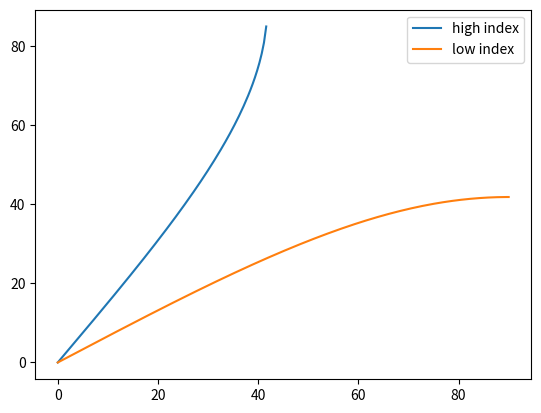
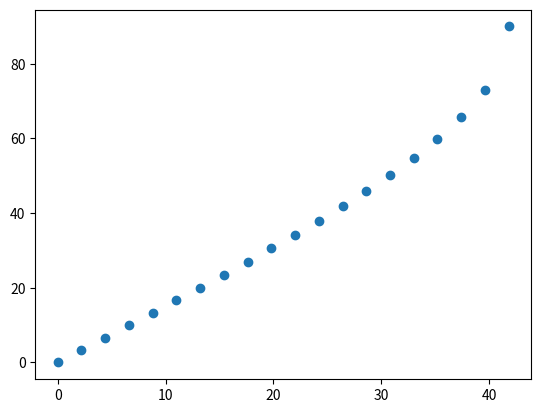
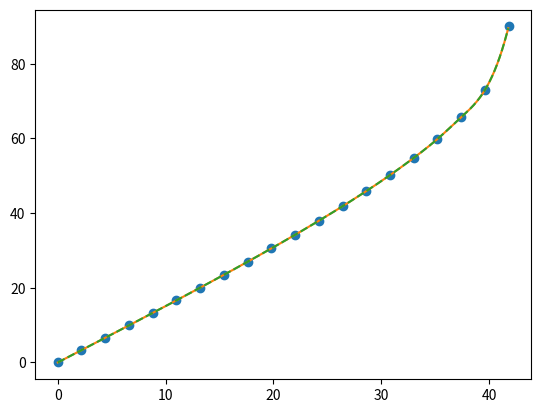
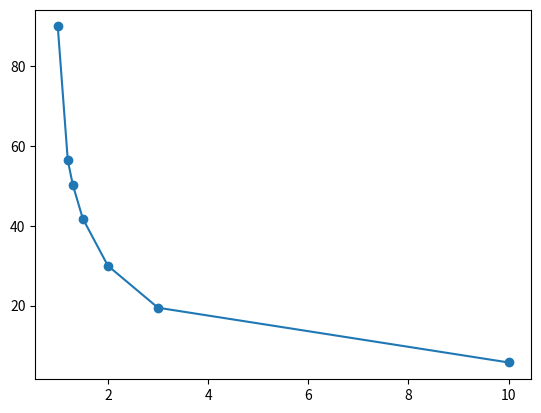

These figures' Python source, in order:
#!/usr/bin/env python3
# -*- coding: utf-8 -*-
"""
Created on Wed Jan 30 11:46:46 2019

[redacted]
"""

import numpy as np
import matplotlib.pyplot as plt
from scipy import interpolate

# define the refractive index of the materials

ref_n1 = 1.5
ref_n2 = 1


critical_angle= np.arcsin(ref_n2/ref_n1)*180/np.pi


input_angle= np.linspace(0,90,200)*np.pi/180

#input_angleb= np.linspace(0,Brewster_angle,200)*np.pi/180
refr_angle = np.arcsin(ref_n1*np.sin(input_angle)/ref_n2)

refr_angle2 = np.arcsin(ref_n2*np.sin(input_angle)/ref_n1)


plt.figure('Refracted angle')
plt.plot(input_angle*180/np.pi, refr_angle*180/np.pi, label='high index')
plt.plot(input_angle*180/np.pi, refr_angle2*180/np.pi, label='low index')
plt.legend()



def refracted_angle(refmedium1,refmedium2):
    if refmedium1>refmedium2:
        crit=np.arcsin(refmedium2/refmedium1)
        refhigh=refmedium1
        reflow=refmedium2
        input_angle=np.linspace(0,crit,20)
    else:
        crit=np.arcsin(refmedium1/refmedium2)
        refhigh=refmedium1
        reflow=refmedium2
        input_angle=np.linspace(0,crit,20)
    ref_angle=np.arcsin(refhigh*np.sin(input_angle)/reflow)
    return ref_angle, input_angle, crit

plt.figure('angle of refraction, function')
refr_angle, input_angle,crit=refracted_angle(1.5,1)
plt.plot(input_angle*180/np.pi, refr_angle*180/np.pi,'o')



# Interpolation------------------------

refr_angle,input_angle,crit=refracted_angle(ref_n1,ref_n2)

fint=interpolate.interp1d(input_angle,refr_angle,kind='cubic')

input_angle_interpolated=np.arange(0,crit,0.001)
ref_interpolated =fint(input_angle_interpolated)

ius = interpolate.InterpolatedUnivariateSpline(input_angle,refr_angle)
fius=ius(input_angle_interpolated)

plt.figure('Interpolated')
plt.plot(input_angle*180/np.pi, refr_angle*180/np.pi,'o',input_angle_interpolated*180/np.pi,ref_interpolated*180/np.pi,
         input_angle_interpolated*180/np.pi,fius*180/np.pi,'--')



ref_n1 = np.array([1,1.2,1.3,1.5,2,3,10])
ref_n2 = 1

#critical_angle= np.arcsin(ref_n2/ref_n1)*180/np.pi
critical_angle=np.zeros(ref_n1.size)
count=-1
for ref in ref_n1:
    count=count+1
    critical_angle[count]=np.arcsin(ref_n2/ref)*180/np.pi

plt.figure('Critical angle')
plt.plot(ref_n1, critical_angle,'-o')



